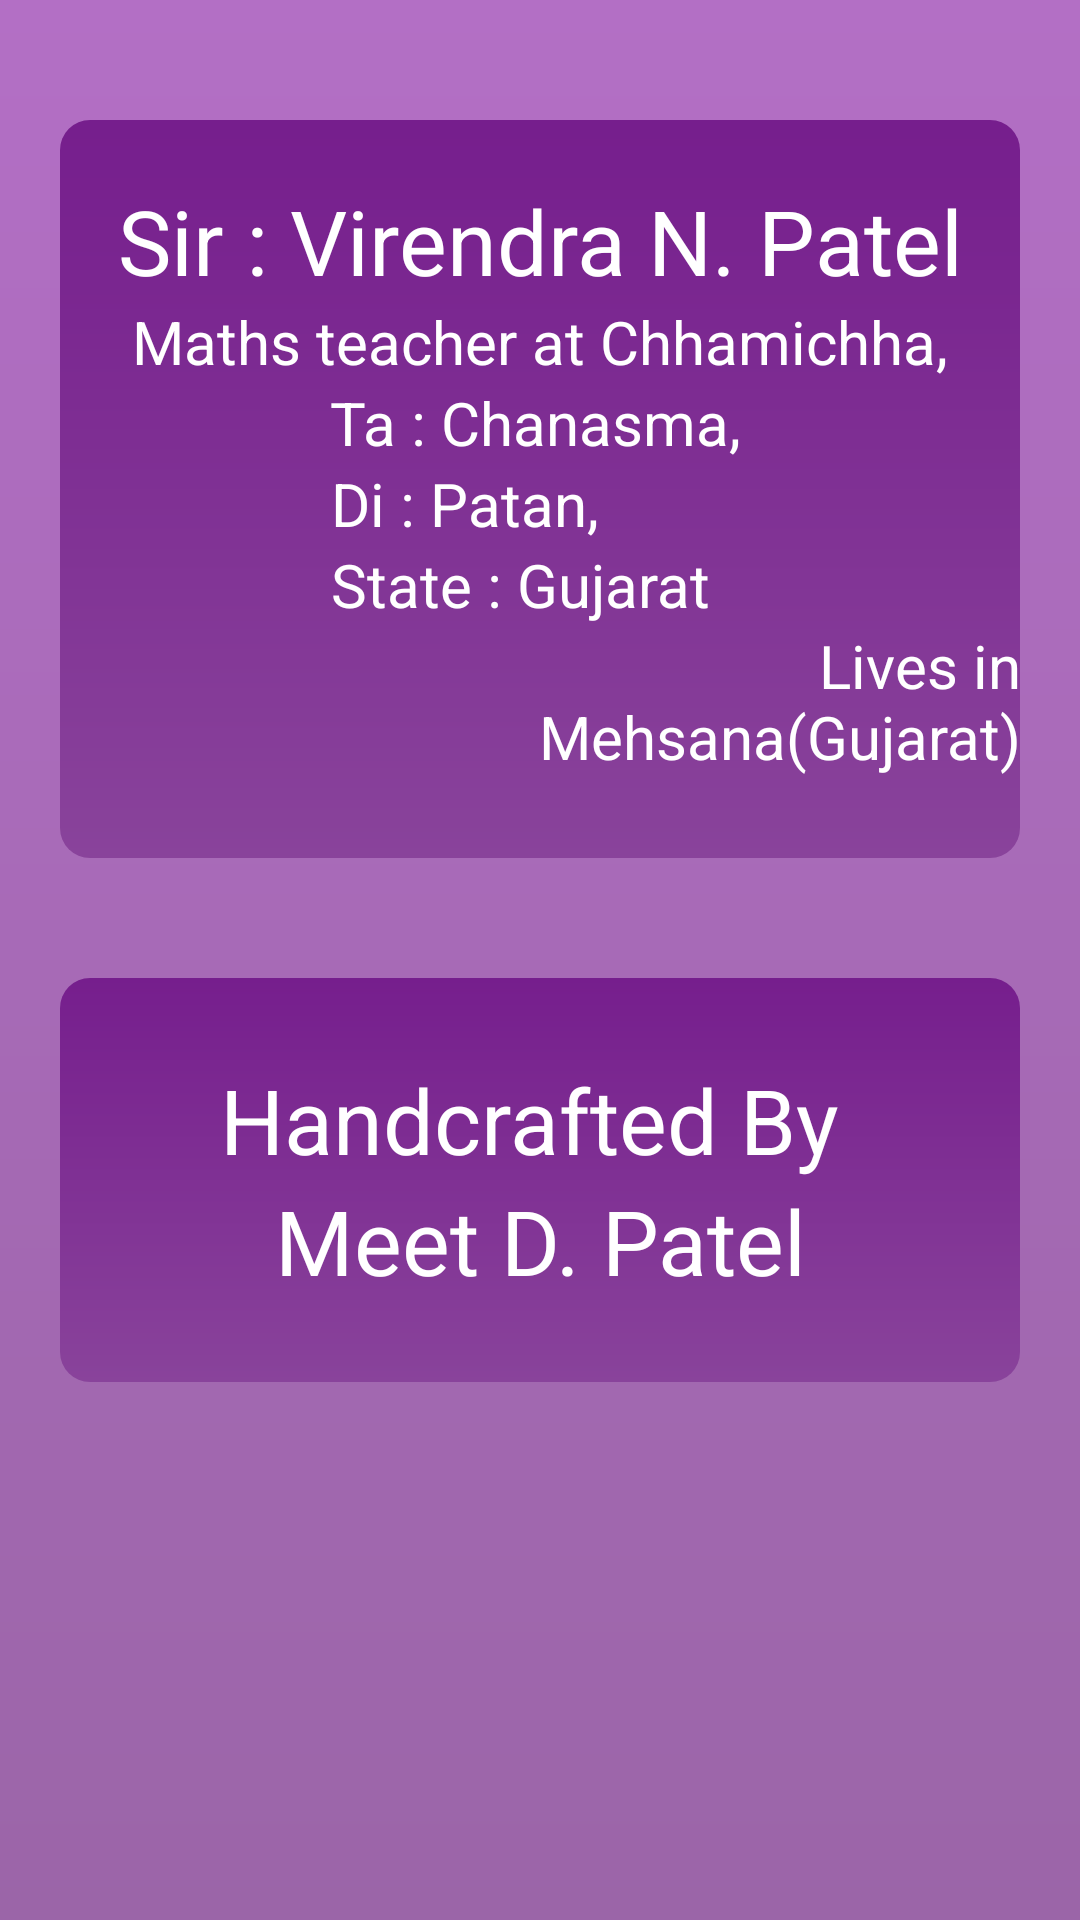

Layout XML and referenced resources for this Android screen:
<!-- AndroidManifest.xml: application theme AppTheme -->
<!-- res/layout/activity_about.xml -->
<?xml version="1.0" encoding="utf-8"?>
<LinearLayout xmlns:android="http://schemas.android.com/apk/res/android"
    xmlns:app="http://schemas.android.com/apk/res-auto"
    xmlns:tools="http://schemas.android.com/tools"
    android:layout_width="match_parent"
    android:layout_height="match_parent"
    android:orientation="vertical"
    android:background="@drawable/back3"

    tools:context=".about">

    <LinearLayout
        android:layout_width="match_parent"
        android:layout_height="wrap_content"
        android:orientation="vertical"
        android:background="@drawable/back2"
android:layout_marginLeft="20dp"
        android:layout_marginRight="20dp"
        android:layout_marginTop="40dp"
        >
//hii
        
        //Hello!

    <TextView
android:layout_marginTop="20dp"
        android:layout_width="match_parent"
        android:layout_height="wrap_content"
        android:text="Sir : Virendra N. Patel"
        android:textColor="#fff"
        android:textSize="30sp"
        android:gravity="center"

        />

    <TextView
        android:textColor="#fff"

        android:layout_width="match_parent"
        android:layout_height="wrap_content"
        android:text="Maths teacher at Chhamichha,"
        android:textSize="20sp"
        android:gravity="center"

        />
    <TextView
        android:layout_marginLeft="90dp"
        android:layout_width="wrap_content"
        android:layout_height="wrap_content"
        android:text="Ta : Chanasma,"
        android:textSize="20sp"
        android:gravity="center"
        android:textColor="#fff"


        />
    <TextView
        android:layout_marginLeft="90dp"

        android:layout_width="wrap_content"
        android:layout_height="wrap_content"
        android:text="Di : Patan,"
        android:textColor="#fff"
        android:textSize="20sp"
        android:gravity="center"

        />
    <TextView
        android:layout_marginLeft="90dp"

        android:layout_width="wrap_content"
        android:layout_height="wrap_content"
        android:text="State : Gujarat "
        android:textColor="#fff"
        android:textSize="20sp"
        android:gravity="right"

        />

    <TextView
        android:layout_marginLeft="90dp"

        android:layout_width="wrap_content"
        android:layout_height="wrap_content"
        android:text="Lives in Mehsana(Gujarat)"
        android:textColor="#fff"
        android:textSize="20sp"
        android:gravity="right"

        />
        <TextView
            android:layout_marginLeft="90dp"

            android:layout_width="wrap_content"
            android:layout_height="wrap_content"
            android:textColor="#fff"
            android:textSize="20sp"
            android:gravity="right"

            />



    </LinearLayout>

    <LinearLayout
        android:layout_width="match_parent"
        android:layout_height="wrap_content"
        android:orientation="vertical"
        android:background="@drawable/back2"
        android:layout_marginLeft="20dp"
        android:layout_marginRight="20dp"
        android:layout_marginTop="40dp"
        >
        <TextView
            android:layout_marginLeft="90dp"

            android:layout_width="wrap_content"
            android:layout_height="wrap_content"
            android:textColor="#fff"
            android:textSize="20sp"
            android:gravity="right"

            />



        <TextView
          android:layout_width="match_parent"
          android:layout_height="wrap_content"

          android:text="Handcrafted By "
          android:textColor="#fff"
          android:textSize="30sp"
          android:gravity="center"


          />
        <TextView
            android:layout_width="match_parent"
            android:layout_height="wrap_content"

            android:text="Meet D. Patel"
            android:textColor="#fff"
            android:textSize="30sp"
            android:gravity="center"


            />

        <TextView
            android:layout_marginLeft="90dp"

            android:layout_width="wrap_content"
            android:layout_height="wrap_content"
            android:textColor="#fff"
            android:textSize="20sp"
            android:gravity="right"

            />



    </LinearLayout>


</LinearLayout>
<!-- resources referenced by this layout -->
<resources>
  <!-- drawable back2 (drawable) -->
  <?xml version="1.0" encoding="utf-8"?>
  <shape xmlns:android="http://schemas.android.com/apk/res/android">
  
      <corners android:radius="10dp">
  
      </corners>
      <gradient
          android:angle="270"
          android:startColor="#761E8D"
          android:endColor="#89439B">
  
      </gradient>
  
  </shape>
  <!-- drawable back3 (drawable) -->
  <?xml version="1.0" encoding="utf-8"?>
  <shape xmlns:android="http://schemas.android.com/apk/res/android">
  
      <gradient
          android:angle="270"
          android:startColor="#B36FC5"
          android:endColor="#9B65A8">
  
      </gradient>
  
  
  
  </shape>
  <style name="AppTheme" parent="Theme.AppCompat.Light.NoActionBar">
          
          <item name="colorPrimary">@color/colorPrimary</item>
          <item name="colorPrimaryDark">#761E8D</item>
          <item name="colorAccent">@color/colorAccent</item>
      </style>
  <color name="colorPrimary">#008577</color>
  <color name="colorAccent">#D81B60</color>
</resources>
